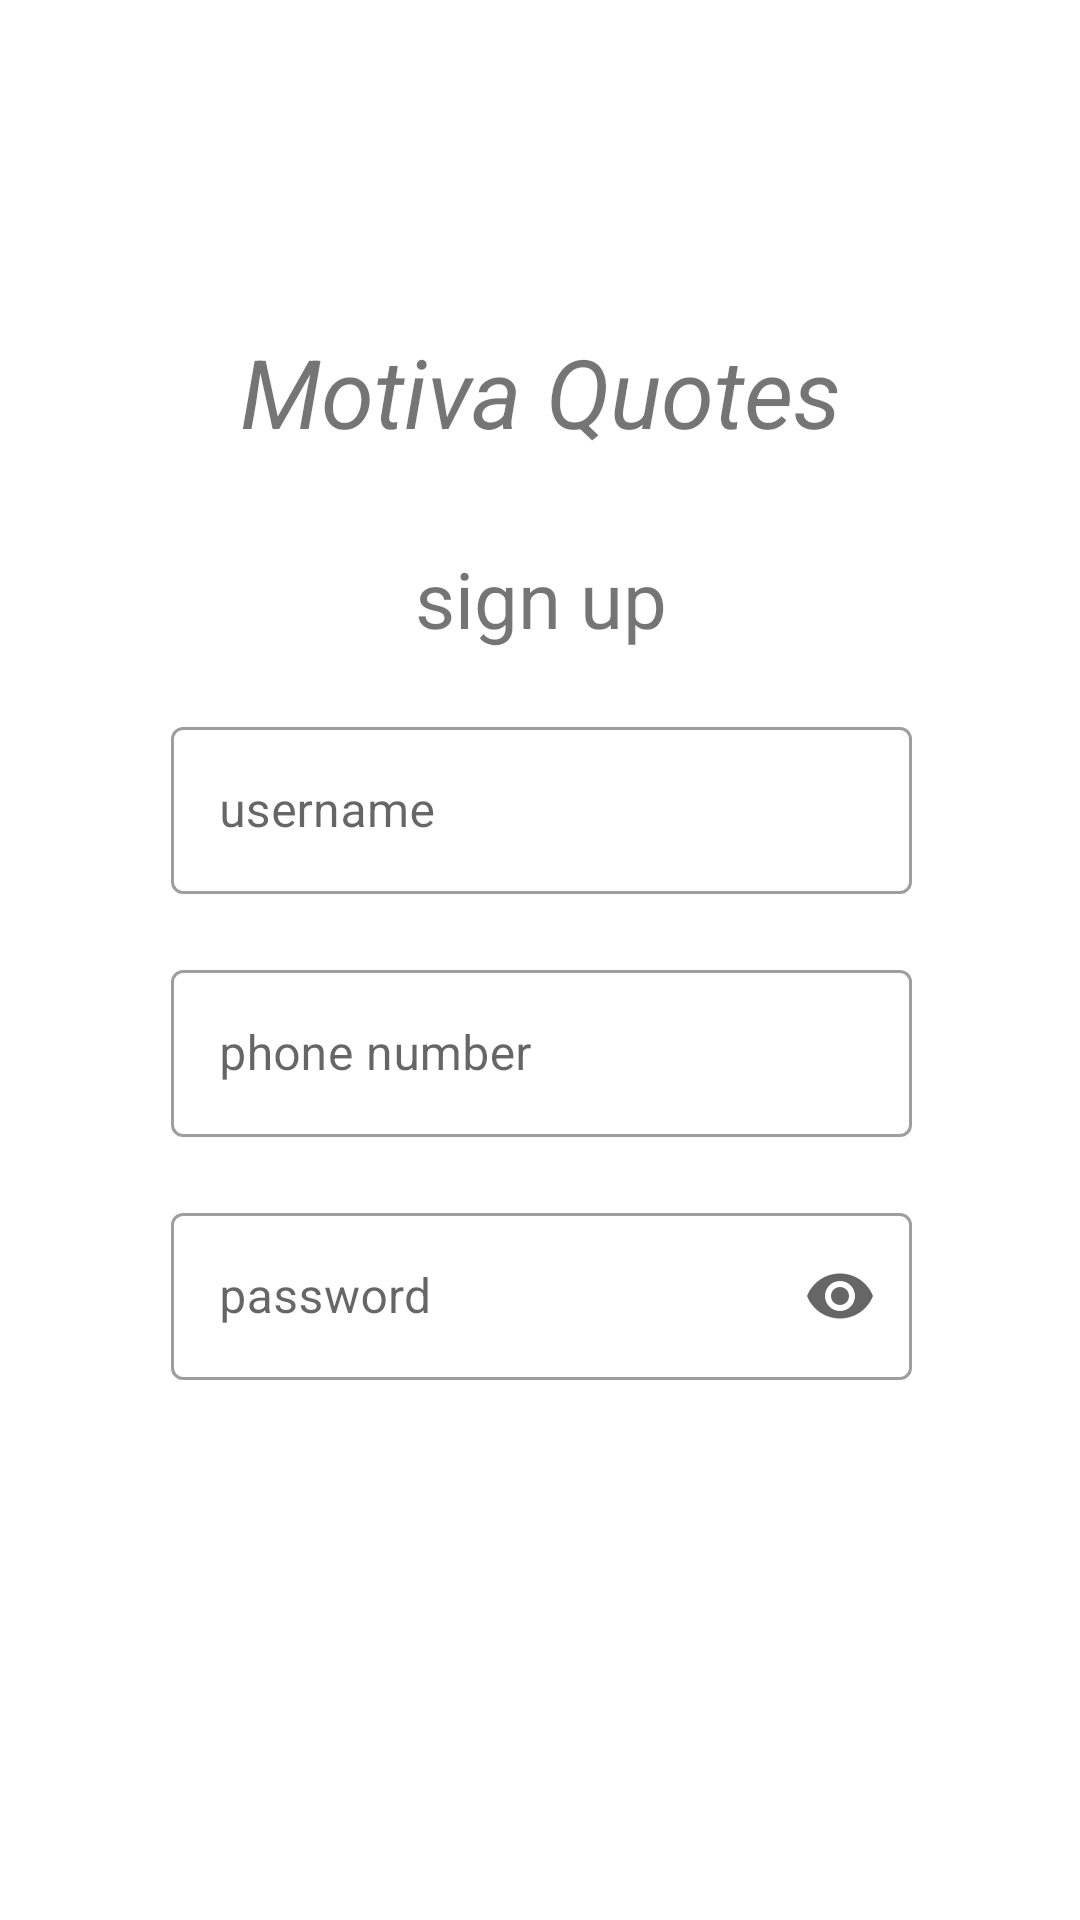

Produce the Android XML layout that renders to this screen, including the resource entries it uses.
<!-- AndroidManifest.xml: application theme Theme.Quotes_app -->
<!-- res/layout/activity_signup.xml -->
<?xml version="1.0" encoding="utf-8"?>
<LinearLayout xmlns:android="http://schemas.android.com/apk/res/android"
    xmlns:app="http://schemas.android.com/apk/res-auto"
    android:layout_width="match_parent"
    android:layout_height="match_parent"
    android:orientation="vertical"
    android:weightSum="100">


    <RelativeLayout
        android:layout_width="match_parent"
        android:layout_height="0dp"
        android:layout_marginStart="57dp"
        android:layout_marginTop="109dp"
        android:layout_marginEnd="56dp"
        android:layout_weight="70"
        android:id="@+id/parent">

        
        <TextView
            android:id="@+id/quotes_app"
            android:layout_width="wrap_content"
            android:layout_height="wrap_content"
            android:layout_centerHorizontal="true"
            android:fontFamily="fedora"
            android:text="@string/app_name"
            android:textSize="32sp"
            android:textStyle="italic" />

        
        <TextView
            android:id="@+id/quotes_app_signup"
            android:layout_width="wrap_content"
            android:layout_height="wrap_content"
            android:layout_below="@id/quotes_app"
            android:layout_centerHorizontal="true"
            android:paddingTop="30sp"
            android:text="@string/signup"
            android:textSize="26sp"
            android:textStyle="normal" />


        
        <com.google.android.material.textfield.TextInputLayout
            android:id="@+id/username_signup_field"
            style="@style/Widget.MaterialComponents.TextInputLayout.OutlinedBox"
            android:layout_width="match_parent"
            android:layout_height="wrap_content"
            android:layout_below="@id/quotes_app_signup"
            android:layout_centerHorizontal="true"
            android:hint="@string/username"
            android:paddingTop="20sp">

            <com.google.android.material.textfield.TextInputEditText
                android:layout_width="match_parent"
                android:layout_height="wrap_content"
                android:inputType="text" />
        </com.google.android.material.textfield.TextInputLayout>

        
        <com.google.android.material.textfield.TextInputLayout
            android:id="@+id/phone_number_field"
            style="@style/Widget.MaterialComponents.TextInputLayout.OutlinedBox"
            android:layout_width="match_parent"
            android:layout_height="wrap_content"
            android:layout_below="@id/username_signup_field"
            android:layout_centerHorizontal="true"
            android:hint="@string/phone_number"
            android:paddingTop="20sp">

            <com.google.android.material.textfield.TextInputEditText
                android:layout_width="match_parent"
                android:layout_height="wrap_content"
                android:inputType="number" />
        </com.google.android.material.textfield.TextInputLayout>

        
        <com.google.android.material.textfield.TextInputLayout
            android:id="@+id/password_login_field"
            style="@style/Widget.MaterialComponents.TextInputLayout.OutlinedBox"
            android:layout_width="match_parent"
            android:layout_height="wrap_content"
            android:layout_below="@id/phone_number_field"
            android:layout_centerHorizontal="true"
            android:hint="@string/password"
            android:paddingTop="20sp"
            app:endIconMode="password_toggle">

            <com.google.android.material.textfield.TextInputEditText
                android:layout_width="match_parent"
                android:layout_height="wrap_content"
                android:inputType="textPassword" />
        </com.google.android.material.textfield.TextInputLayout>


        <RelativeLayout
            android:layout_width="wrap_content"
            android:layout_height="wrap_content"
            android:layout_below="@+id/password_login_field"
            android:layout_alignParentBottom="true"
            android:layout_centerHorizontal="true"
            android:layout_marginTop="20dp">

            
            <Button
                android:id="@+id/login_button"
                android:layout_width="120sp"
                android:layout_height="48sp"
                android:layout_alignParentStart="true"
                android:text="@string/login_signup"
                android:textAllCaps="false"
                android:textSize="20sp"
                android:textStyle="normal" />

            
            <Button
                android:id="@+id/signup_button"
                android:layout_width="120sp"
                android:layout_height="48sp"
                android:layout_alignParentEnd="true"
                android:text="@string/signup"
                android:textAllCaps="false"
                android:textSize="20sp"
                android:textStyle="normal" />
        </RelativeLayout>
    </RelativeLayout>


</LinearLayout>
<!-- resources referenced by this layout -->
<resources>
  <string name="app_name">Motiva Quotes</string>
  <string name="login_signup">"login?"</string>
  <string name="password">"password"</string>
  <string name="phone_number">"phone number"</string>
  <string name="signup">"sign up"</string>
  <string name="username">username</string>
  <style name="Theme.Quotes_app" parent="Theme.MaterialComponents.DayNight.NoActionBar">
          
          <item name="colorPrimary">@color/black</item>
          <item name="colorPrimaryVariant">@color/btn_color_white</item>
          <item name="colorOnPrimary">@color/background_white</item>
          
          <item name="colorSecondary">@color/notification_btn_white</item>
          <item name="colorSecondaryVariant">@color/notification_btn_white</item>
          <item name="colorOnSecondary">@color/white</item>
  
          <item name="colorTertiary">@color/bg_white</item>
          <item name="colorOnTertiary">@color/navbar</item>
          
          <item name="android:statusBarColor">?attr/colorOnPrimary</item>
          <item name="android:windowLightStatusBar" tools:targetApi="m">true</item>
  
          //button style
          <item name="materialButtonStyle">@style/button_theme</item>
      </style>
  
      //button theme
  <color name="black">#FF000000</color>
  <color name="btn_color_white">#E9E9E9</color>
  <color name="background_white">#E5E5E5</color>
  <color name="notification_btn_white">#C4C4C4</color>
  <color name="white">#FFFFFFFF</color>
  <color name="bg_white">#F5F5F5</color>
  <color name="navbar">#C4C4C4</color>
  <style name="button_theme" parent="Widget.MaterialComponents.Button">
          <item name="android:textColor">@color/black</item>
          <item name="android:backgroundTint">@color/white</item>
      </style>
  
      //profile theme
</resources>
